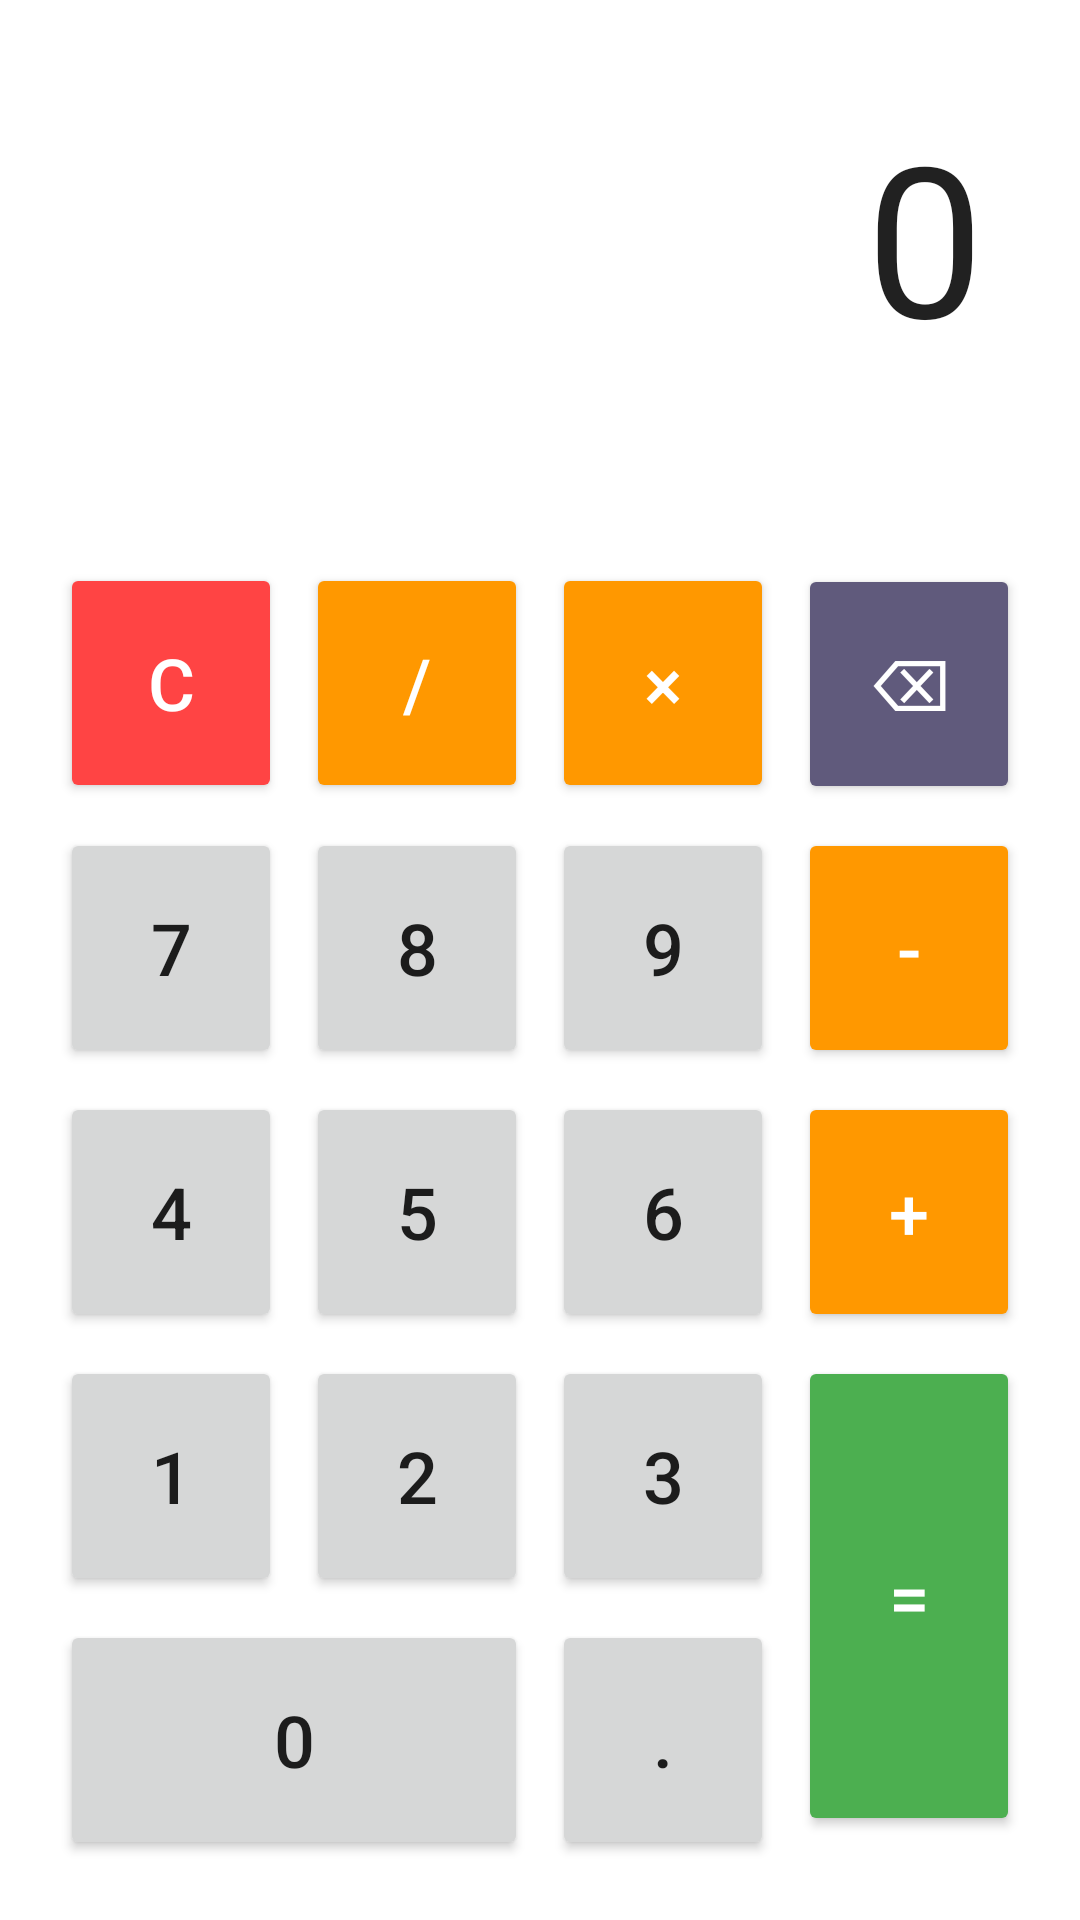

Here is an Android app screen rendered from its layout file. Give the layout XML and the strings, colors and styles it references.
<!-- AndroidManifest.xml: application theme Theme.Calculator -->
<!-- res/layout/activity_main.xml -->
<?xml version="1.0" encoding="utf-8"?>
<LinearLayout xmlns:android="http://schemas.android.com/apk/res/android"
    android:id="@+id/main"
    android:layout_width="match_parent"
    android:layout_height="match_parent"
    android:orientation="vertical"
    android:padding="16dp"
    android:background="@color/cardview_light_background">

    
    <EditText
        android:id="@+id/display"
        android:layout_width="match_parent"
        android:layout_height="131dp"
        android:layout_marginBottom="20dp"
        android:background="@android:color/white"
        android:cursorVisible="false"
        android:focusable="false"
        android:focusableInTouchMode="false"
        android:gravity="end"
        android:padding="16dp"
        android:text="0"
        android:textSize="70sp" />

    
    <View
        android:layout_width="match_parent"
        android:layout_height="0dp"
        android:layout_weight="1" />

    
    <GridLayout
        android:layout_width="match_parent"
        android:layout_height="wrap_content"
        android:columnCount="4"
        android:rowCount="5">

        
        <Button
            android:id="@+id/button_clear"
            android:layout_width="0dp"
            android:layout_height="80dp"
            android:layout_columnWeight="1"
            android:layout_margin="4dp"
            android:text="C"
            android:textSize="24sp"
            android:backgroundTint="#ff4444"
            android:textColor="@android:color/white" />

        <Button
            android:id="@+id/button_divide"
            android:layout_width="0dp"
            android:layout_height="80dp"
            android:layout_columnWeight="1"
            android:layout_margin="4dp"
            android:text="/"
            android:textSize="24sp"
            android:backgroundTint="#ff9800"
            android:textColor="@android:color/white" />

        <Button
            android:id="@+id/button_multiply"
            android:layout_width="0dp"
            android:layout_height="80dp"
            android:layout_columnWeight="1"
            android:layout_margin="4dp"
            android:text="×"
            android:textSize="24sp"
            android:backgroundTint="#ff9800"
            android:textColor="@android:color/white" />

        <Button
            android:id="@+id/button_del"
            android:layout_width="0dp"
            android:layout_height="80dp"
            android:layout_columnWeight="1"
            android:layout_margin="4dp"
            android:text="⌫"
            android:textSize="24sp"
            android:backgroundTint="@color/material_dynamic_tertiary40"
            android:textColor="@android:color/white" />

        
        <Button
            android:id="@+id/button_7"
            android:layout_width="0dp"
            android:layout_height="80dp"
            android:layout_columnWeight="1"
            android:layout_margin="4dp"
            android:text="7"
            android:textSize="24sp" />

        <Button
            android:id="@+id/button_8"
            android:layout_width="0dp"
            android:layout_height="80dp"
            android:layout_columnWeight="1"
            android:layout_margin="4dp"
            android:text="8"
            android:textSize="24sp" />

        <Button
            android:id="@+id/button_9"
            android:layout_width="0dp"
            android:layout_height="80dp"
            android:layout_columnWeight="1"
            android:layout_margin="4dp"
            android:text="9"
            android:textSize="24sp" />

        <Button
            android:id="@+id/button_minus"
            android:layout_width="0dp"
            android:layout_height="80dp"
            android:layout_columnWeight="1"
            android:layout_margin="4dp"
            android:text="-"
            android:textSize="24sp"
            android:backgroundTint="#ff9800"
            android:textColor="@android:color/white" />

        
        <Button
            android:id="@+id/button_4"
            android:layout_width="0dp"
            android:layout_height="80dp"
            android:layout_columnWeight="1"
            android:layout_margin="4dp"
            android:text="4"
            android:textSize="24sp" />

        <Button
            android:id="@+id/button_5"
            android:layout_width="0dp"
            android:layout_height="80dp"
            android:layout_columnWeight="1"
            android:layout_margin="4dp"
            android:text="5"
            android:textSize="24sp" />

        <Button
            android:id="@+id/button_6"
            android:layout_width="0dp"
            android:layout_height="80dp"
            android:layout_columnWeight="1"
            android:layout_margin="4dp"
            android:text="6"
            android:textSize="24sp" />

        <Button
            android:id="@+id/button_plus"
            android:layout_width="0dp"
            android:layout_height="80dp"
            android:layout_columnWeight="1"
            android:layout_margin="4dp"
            android:text="+"
            android:textSize="24sp"
            android:backgroundTint="#ff9800"
            android:textColor="@android:color/white" />

        
        <Button
            android:id="@+id/button_1"
            android:layout_width="0dp"
            android:layout_height="80dp"
            android:layout_columnWeight="1"
            android:layout_margin="4dp"
            android:text="1"
            android:textSize="24sp" />

        <Button
            android:id="@+id/button_2"
            android:layout_width="0dp"
            android:layout_height="80dp"
            android:layout_columnWeight="1"
            android:layout_margin="4dp"
            android:text="2"
            android:textSize="24sp" />

        <Button
            android:id="@+id/button_3"
            android:layout_width="0dp"
            android:layout_height="80dp"
            android:layout_columnWeight="1"
            android:layout_margin="4dp"
            android:text="3"
            android:textSize="24sp" />

        <Button
            android:id="@+id/button_equals"
            android:layout_width="0dp"
            android:layout_height="160dp"
            android:layout_rowSpan="2"
            android:layout_columnWeight="1"
            android:layout_margin="4dp"
            android:text="="
            android:textSize="24sp"
            android:backgroundTint="#4caf50"
            android:textColor="@android:color/white" />

        
        <Button
            android:id="@+id/button_0"
            android:layout_width="0dp"
            android:layout_height="80dp"
            android:layout_columnSpan="2"
            android:layout_columnWeight="2"
            android:layout_margin="4dp"
            android:text="0"
            android:textSize="24sp" />

        <Button
            android:id="@+id/button_dot"
            android:layout_width="0dp"
            android:layout_height="80dp"
            android:layout_columnWeight="1"
            android:layout_margin="4dp"
            android:text="."
            android:textSize="24sp" />
    </GridLayout>
</LinearLayout>
<!-- resources referenced by this layout -->
<resources>
  <style name="Theme.Calculator" parent="Theme.MaterialComponents.DayNight.DarkActionBar">
          <item name="colorPrimary">@color/color_primary</item>
          <item name="colorPrimaryVariant">@color/color_primary_dark</item>
          <item name="colorOnPrimary">@android:color/white</item>
          <item name="colorSecondary">@color/color_accent</item>
          <item name="colorSecondaryVariant">@color/color_accent</item>
          <item name="colorOnSecondary">@android:color/white</item>
          <item name="android:windowBackground">@color/background_dark</item>
          <item name="android:statusBarColor">@color/color_primary_dark</item>
      </style>
  <color name="color_primary">#2E7D32</color>
  <color name="color_primary_dark">#1B5E20</color>
  <color name="color_accent">#4CAF50</color>
  <color name="background_dark">#121212</color>
</resources>
